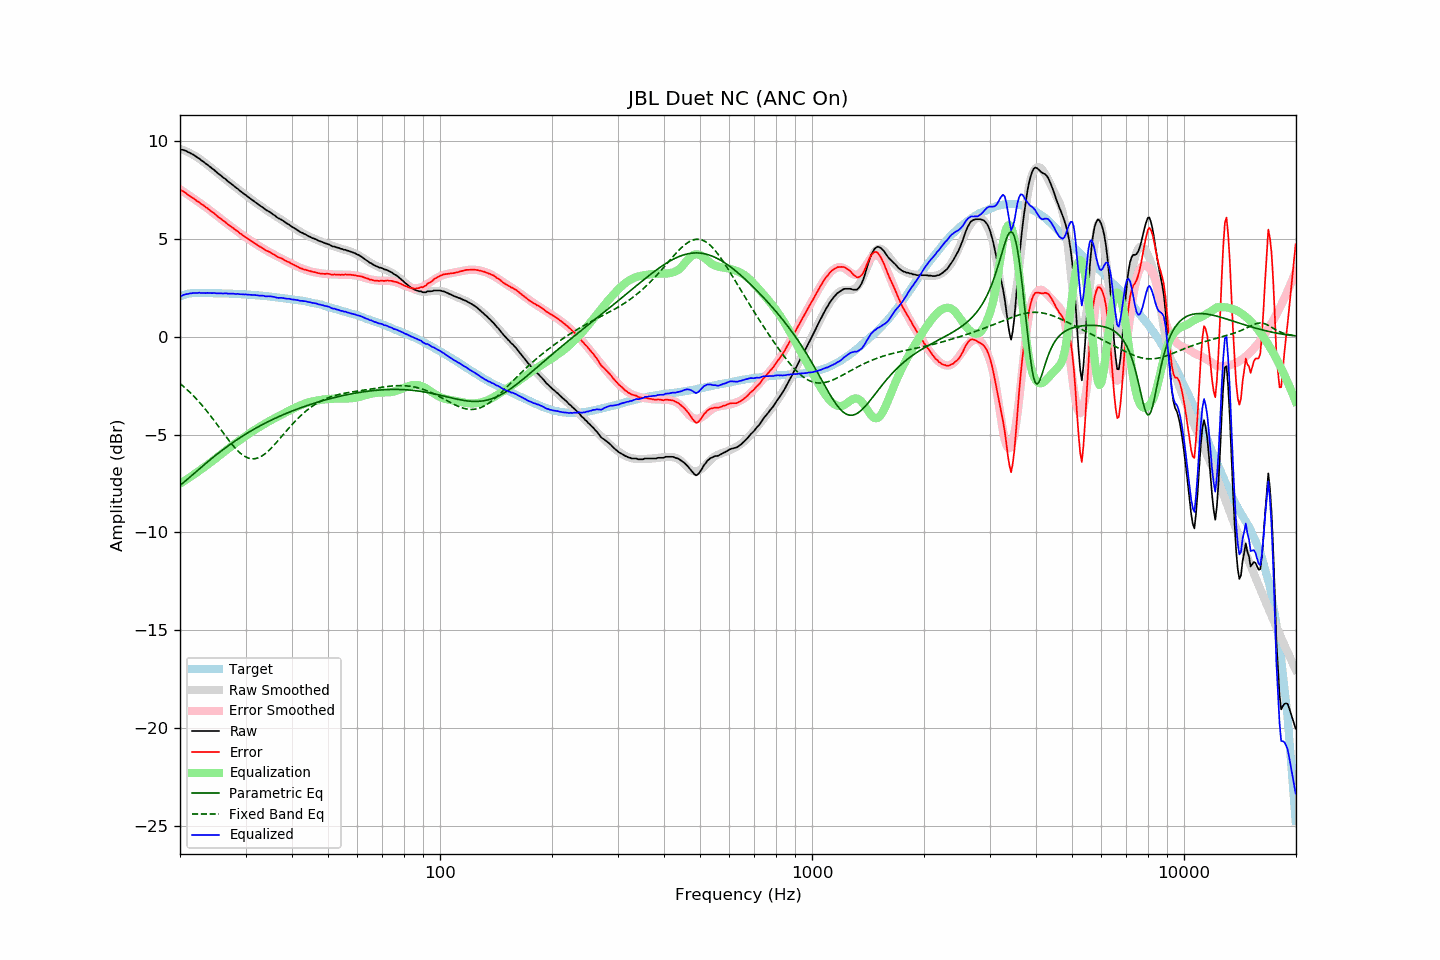

The data file committed next to this chart (first rows):
frequency, raw, error, smoothed, error_smoothed, equalization, parametric_eq, fixed_band_eq, equalized_raw, equalized_smoothed, target
20.00, 9.56, 7.51, 9.59, 7.52, -7.52, -7.61, -2.40, 2.05, 2.07, 2.05
20.20, 9.54, 7.46, 9.56, 7.46, -7.46, -7.54, -2.46, 2.08, 2.10, 2.08
20.40, 9.53, 7.42, 9.53, 7.41, -7.41, -7.47, -2.53, 2.12, 2.12, 2.11
20.61, 9.50, 7.37, 9.49, 7.36, -7.36, -7.40, -2.61, 2.15, 2.14, 2.13
20.81, 9.47, 7.31, 9.46, 7.30, -7.30, -7.33, -2.68, 2.17, 2.16, 2.16
21.02, 9.42, 7.23, 9.42, 7.25, -7.25, -7.26, -2.75, 2.18, 2.17, 2.19
21.23, 9.39, 7.19, 9.38, 7.19, -7.19, -7.19, -2.83, 2.20, 2.19, 2.20
21.44, 9.34, 7.13, 9.33, 7.13, -7.13, -7.11, -2.91, 2.21, 2.20, 2.21
21.66, 9.30, 7.08, 9.29, 7.08, -7.08, -7.04, -2.99, 2.23, 2.21, 2.22
21.87, 9.25, 7.03, 9.24, 7.02, -7.02, -6.97, -3.08, 2.23, 2.22, 2.22
22.09, 9.19, 6.96, 9.19, 6.96, -6.96, -6.90, -3.17, 2.23, 2.23, 2.23
22.31, 9.13, 6.90, 9.14, 6.91, -6.91, -6.83, -3.25, 2.23, 2.23, 2.23
22.54, 9.09, 6.86, 9.08, 6.85, -6.85, -6.76, -3.35, 2.25, 2.24, 2.23
22.76, 9.01, 6.78, 9.03, 6.79, -6.79, -6.69, -3.44, 2.22, 2.24, 2.23
22.99, 8.96, 6.74, 8.97, 6.73, -6.73, -6.62, -3.53, 2.23, 2.23, 2.22
23.22, 8.90, 6.68, 8.90, 6.67, -6.67, -6.55, -3.63, 2.23, 2.23, 2.22
23.45, 8.83, 6.61, 8.84, 6.61, -6.61, -6.48, -3.73, 2.22, 2.23, 2.22
23.69, 8.78, 6.56, 8.78, 6.55, -6.55, -6.41, -3.84, 2.23, 2.23, 2.22
23.92, 8.71, 6.49, 8.71, 6.49, -6.49, -6.34, -3.94, 2.22, 2.22, 2.22
24.16, 8.65, 6.43, 8.65, 6.43, -6.43, -6.27, -4.04, 2.23, 2.22, 2.22
24.40, 8.58, 6.36, 8.59, 6.36, -6.36, -6.21, -4.15, 2.22, 2.22, 2.22
24.65, 8.53, 6.32, 8.52, 6.30, -6.30, -6.14, -4.26, 2.23, 2.22, 2.21
24.89, 8.45, 6.24, 8.45, 6.24, -6.24, -6.07, -4.37, 2.22, 2.22, 2.21
25.14, 8.38, 6.17, 8.39, 6.17, -6.17, -6.01, -4.48, 2.21, 2.22, 2.21
25.39, 8.31, 6.10, 8.32, 6.11, -6.11, -5.94, -4.59, 2.20, 2.21, 2.21
25.65, 8.25, 6.04, 8.25, 6.04, -6.04, -5.88, -4.71, 2.21, 2.21, 2.21
25.91, 8.18, 5.98, 8.19, 5.98, -5.98, -5.82, -4.82, 2.21, 2.21, 2.20
26.16, 8.11, 5.91, 8.12, 5.91, -5.91, -5.76, -4.93, 2.20, 2.21, 2.20
26.43, 8.06, 5.86, 8.05, 5.85, -5.85, -5.69, -5.04, 2.21, 2.20, 2.20
26.69, 7.99, 5.79, 7.99, 5.79, -5.79, -5.63, -5.15, 2.21, 2.20, 2.20
26.96, 7.91, 5.71, 7.92, 5.72, -5.72, -5.57, -5.26, 2.19, 2.20, 2.20
27.23, 7.85, 5.66, 7.86, 5.66, -5.66, -5.52, -5.37, 2.19, 2.20, 2.19
27.50, 7.79, 5.60, 7.79, 5.60, -5.60, -5.46, -5.47, 2.19, 2.19, 2.19
27.77, 7.73, 5.55, 7.73, 5.54, -5.54, -5.40, -5.57, 2.19, 2.19, 2.18
28.05, 7.66, 5.48, 7.66, 5.48, -5.48, -5.34, -5.66, 2.19, 2.18, 2.18
28.33, 7.59, 5.42, 7.60, 5.42, -5.42, -5.29, -5.75, 2.18, 2.18, 2.17
28.62, 7.54, 5.37, 7.53, 5.36, -5.36, -5.23, -5.84, 2.19, 2.18, 2.17
28.90, 7.46, 5.29, 7.47, 5.30, -5.30, -5.18, -5.91, 2.17, 2.17, 2.17
29.19, 7.40, 5.24, 7.41, 5.24, -5.24, -5.13, -5.98, 2.16, 2.17, 2.16
29.48, 7.34, 5.18, 7.34, 5.18, -5.18, -5.07, -6.05, 2.16, 2.16, 2.16
29.78, 7.27, 5.12, 7.28, 5.12, -5.12, -5.02, -6.10, 2.15, 2.16, 2.15
30.08, 7.22, 5.07, 7.22, 5.07, -5.07, -4.97, -6.15, 2.16, 2.15, 2.15
30.38, 7.15, 5.01, 7.16, 5.01, -5.01, -4.92, -6.19, 2.14, 2.15, 2.14
30.68, 7.09, 4.95, 7.09, 4.95, -4.95, -4.87, -6.21, 2.14, 2.14, 2.14
30.99, 7.03, 4.90, 7.03, 4.90, -4.90, -4.82, -6.23, 2.14, 2.13, 2.13
31.30, 6.97, 4.85, 6.97, 4.84, -4.84, -4.78, -6.24, 2.13, 2.13, 2.12
31.61, 6.91, 4.79, 6.91, 4.79, -4.79, -4.73, -6.24, 2.12, 2.12, 2.12
31.93, 6.85, 4.74, 6.85, 4.74, -4.74, -4.68, -6.23, 2.12, 2.12, 2.11
32.24, 6.79, 4.69, 6.79, 4.69, -4.69, -4.64, -6.21, 2.11, 2.11, 2.10
32.57, 6.73, 4.63, 6.74, 4.63, -4.63, -4.59, -6.18, 2.10, 2.10, 2.10
32.89, 6.67, 4.58, 6.68, 4.58, -4.58, -4.55, -6.14, 2.09, 2.10, 2.09
33.22, 6.62, 4.54, 6.62, 4.53, -4.53, -4.50, -6.09, 2.09, 2.09, 2.08
33.55, 6.57, 4.49, 6.56, 4.48, -4.48, -4.46, -6.04, 2.09, 2.08, 2.08
33.89, 6.49, 4.42, 6.51, 4.44, -4.44, -4.42, -5.98, 2.06, 2.07, 2.07
34.23, 6.44, 4.38, 6.45, 4.39, -4.39, -4.38, -5.91, 2.05, 2.06, 2.06
34.57, 6.40, 4.35, 6.40, 4.34, -4.34, -4.34, -5.84, 2.06, 2.05, 2.05
34.92, 6.35, 4.31, 6.34, 4.30, -4.30, -4.30, -5.76, 2.06, 2.04, 2.04
35.27, 6.29, 4.26, 6.29, 4.25, -4.25, -4.26, -5.67, 2.04, 2.04, 2.03
35.62, 6.23, 4.21, 6.23, 4.21, -4.21, -4.22, -5.59, 2.03, 2.03, 2.02
35.97, 6.18, 4.17, 6.18, 4.16, -4.16, -4.18, -5.50, 2.02, 2.02, 2.01
... 635 more rows
